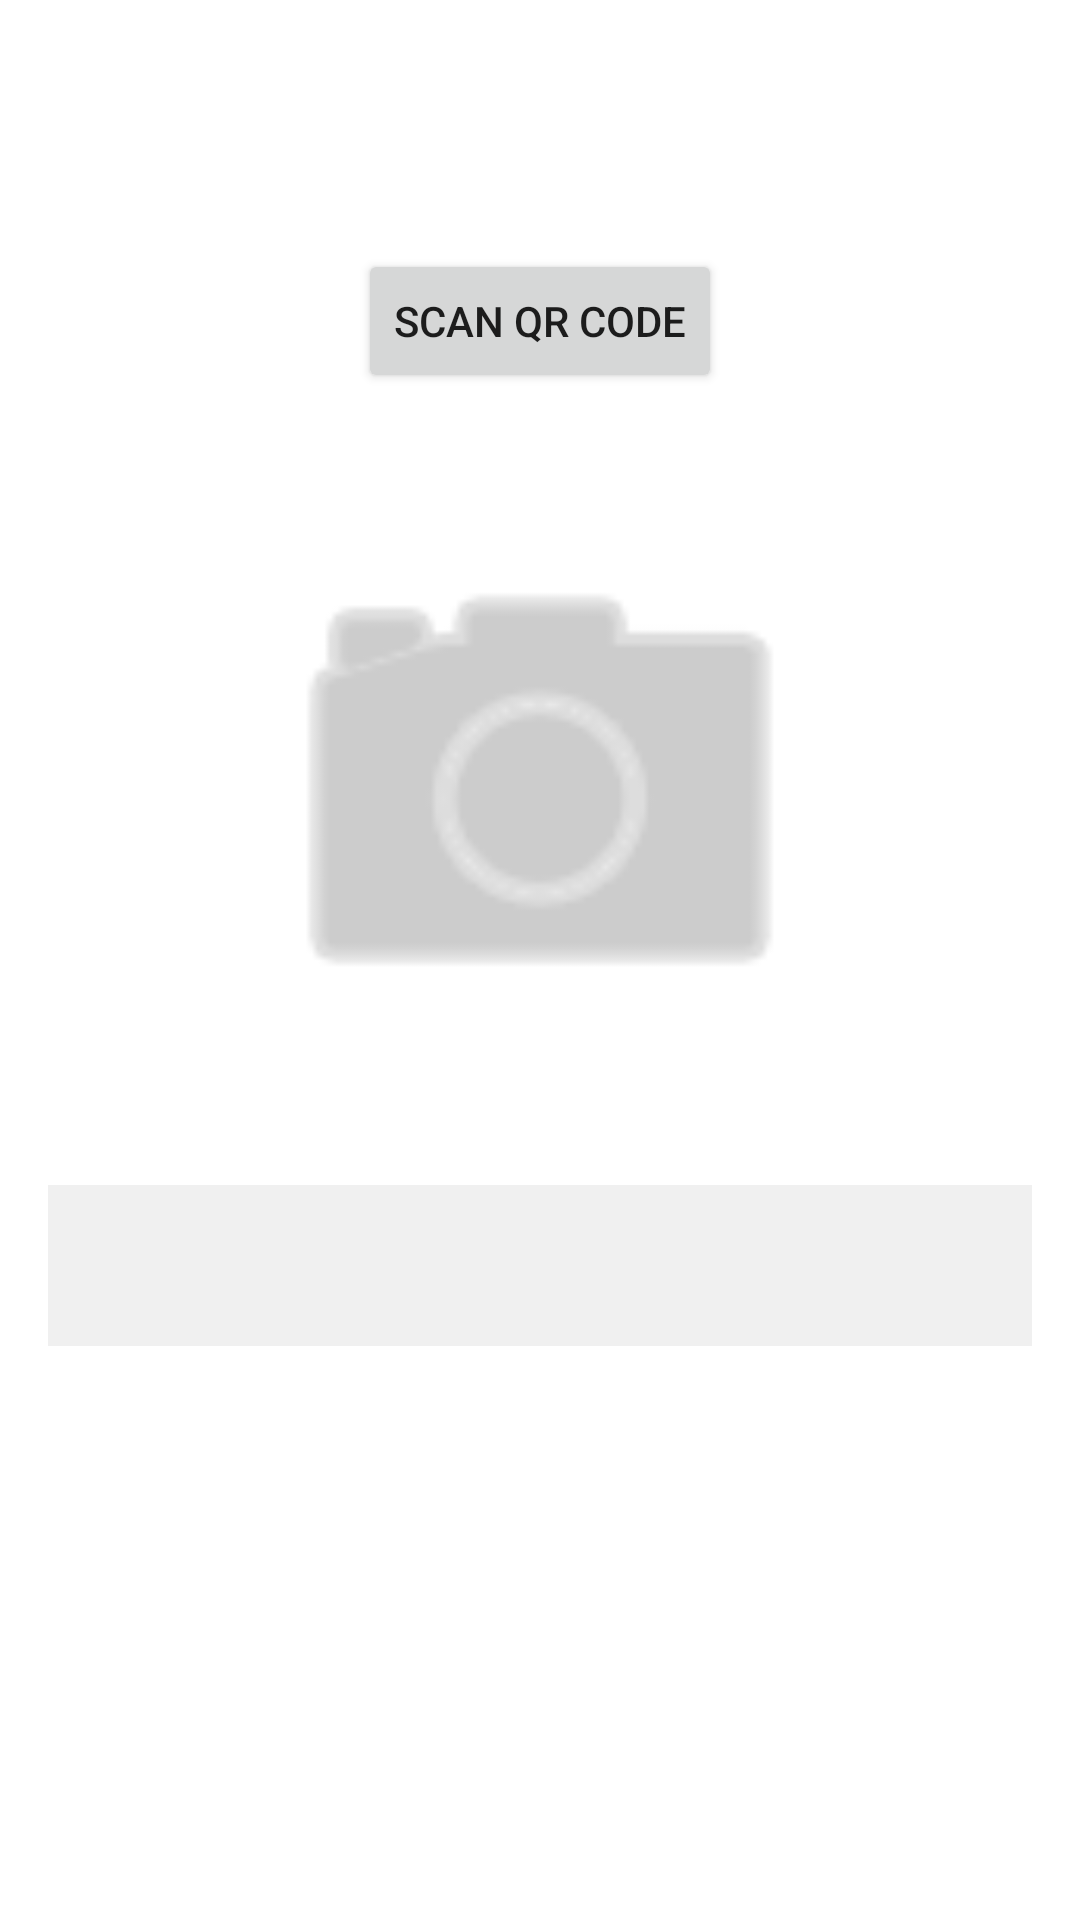

Reconstruct the res/layout file that produces this screen, plus the resources it refers to.
<!-- AndroidManifest.xml: application theme Theme.Attendance -->
<!-- res/layout/fragment_scan.xml -->
<?xml version="1.0" encoding="utf-8"?>
<androidx.constraintlayout.widget.ConstraintLayout xmlns:android="http://schemas.android.com/apk/res/android"
    xmlns:app="http://schemas.android.com/apk/res-auto"
    xmlns:tools="http://schemas.android.com/tools"
    android:layout_width="match_parent"
    android:layout_height="match_parent"
    tools:context=".ui.Scan.ScanFragment">

    <TextView
        android:id="@+id/text_gallery"
        android:layout_width="match_parent"
        android:layout_height="wrap_content"
        android:layout_marginStart="8dp"
        android:layout_marginTop="24dp"
        android:layout_marginEnd="8dp"
        android:textAlignment="center"
        android:textSize="20sp"
        app:layout_constraintEnd_toEndOf="parent"
        app:layout_constraintStart_toStartOf="parent"
        app:layout_constraintTop_toTopOf="parent" />

    <Button
        android:id="@+id/btn_scan"
        android:layout_width="wrap_content"
        android:layout_height="wrap_content"
        android:text="Scan QR Code"
        android:layout_marginTop="32dp"
        app:layout_constraintTop_toBottomOf="@id/text_gallery"
        app:layout_constraintStart_toStartOf="parent"
        app:layout_constraintEnd_toEndOf="parent" />

    <ImageView
        android:id="@+id/scan_icon"
        android:layout_width="200dp"
        android:layout_height="200dp"
        android:src="@android:drawable/ic_menu_camera"
        android:layout_marginTop="32dp"
        app:layout_constraintTop_toBottomOf="@id/btn_scan"
        app:layout_constraintStart_toStartOf="parent"
        app:layout_constraintEnd_toEndOf="parent"
        app:tint="@android:color/darker_gray" />

    <TextView
        android:id="@+id/scan_status_text"
        android:layout_width="match_parent"
        android:layout_height="wrap_content"
        android:layout_marginStart="16dp"
        android:layout_marginTop="32dp"
        android:layout_marginEnd="16dp"
        android:padding="16dp"
        android:textAlignment="center"
        android:textSize="16sp"
        android:background="#f0f0f0"
        app:layout_constraintTop_toBottomOf="@id/scan_icon"
        app:layout_constraintEnd_toEndOf="parent"
        app:layout_constraintStart_toStartOf="parent" />

</androidx.constraintlayout.widget.ConstraintLayout>
<!-- resources referenced by this layout -->
<resources>
  <style name="Theme.Attendance" parent="Theme.MaterialComponents.DayNight.DarkActionBar">
          
          <item name="colorPrimary">@color/purple_500</item>
          <item name="colorPrimaryVariant">@color/purple_700</item>
          <item name="colorOnPrimary">@color/white</item>
          
          <item name="colorSecondary">@color/teal_200</item>
          <item name="colorSecondaryVariant">@color/teal_700</item>
          <item name="colorOnSecondary">@color/black</item>
          
          <item name="android:statusBarColor">?attr/colorPrimaryVariant</item>
          
      </style>
  <!-- not gathered from this repository: default colours our renderer supplied (Android Studio template values) -->
  <color name="purple_500">#FF6200EE</color>
  <color name="purple_700">#FF3700B3</color>
  <color name="teal_200">#FF03DAC5</color>
  <color name="teal_700">#FF018786</color>
  <color name="black">#FF000000</color>
  <color name="white">#FFFFFFFF</color>
</resources>
